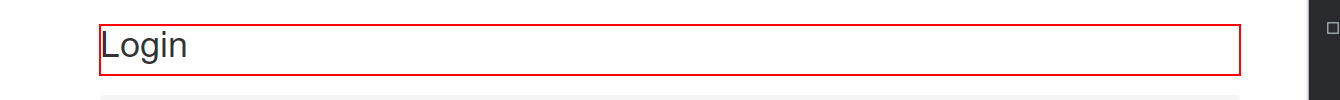
Task: Robotic Enterprise Framework for the Advanced Ui Path exercice 1
Workflow: CheckCredentials

Step 1: get-text from the heading in window 'ACME System 1 - *' (chrome.exe)
